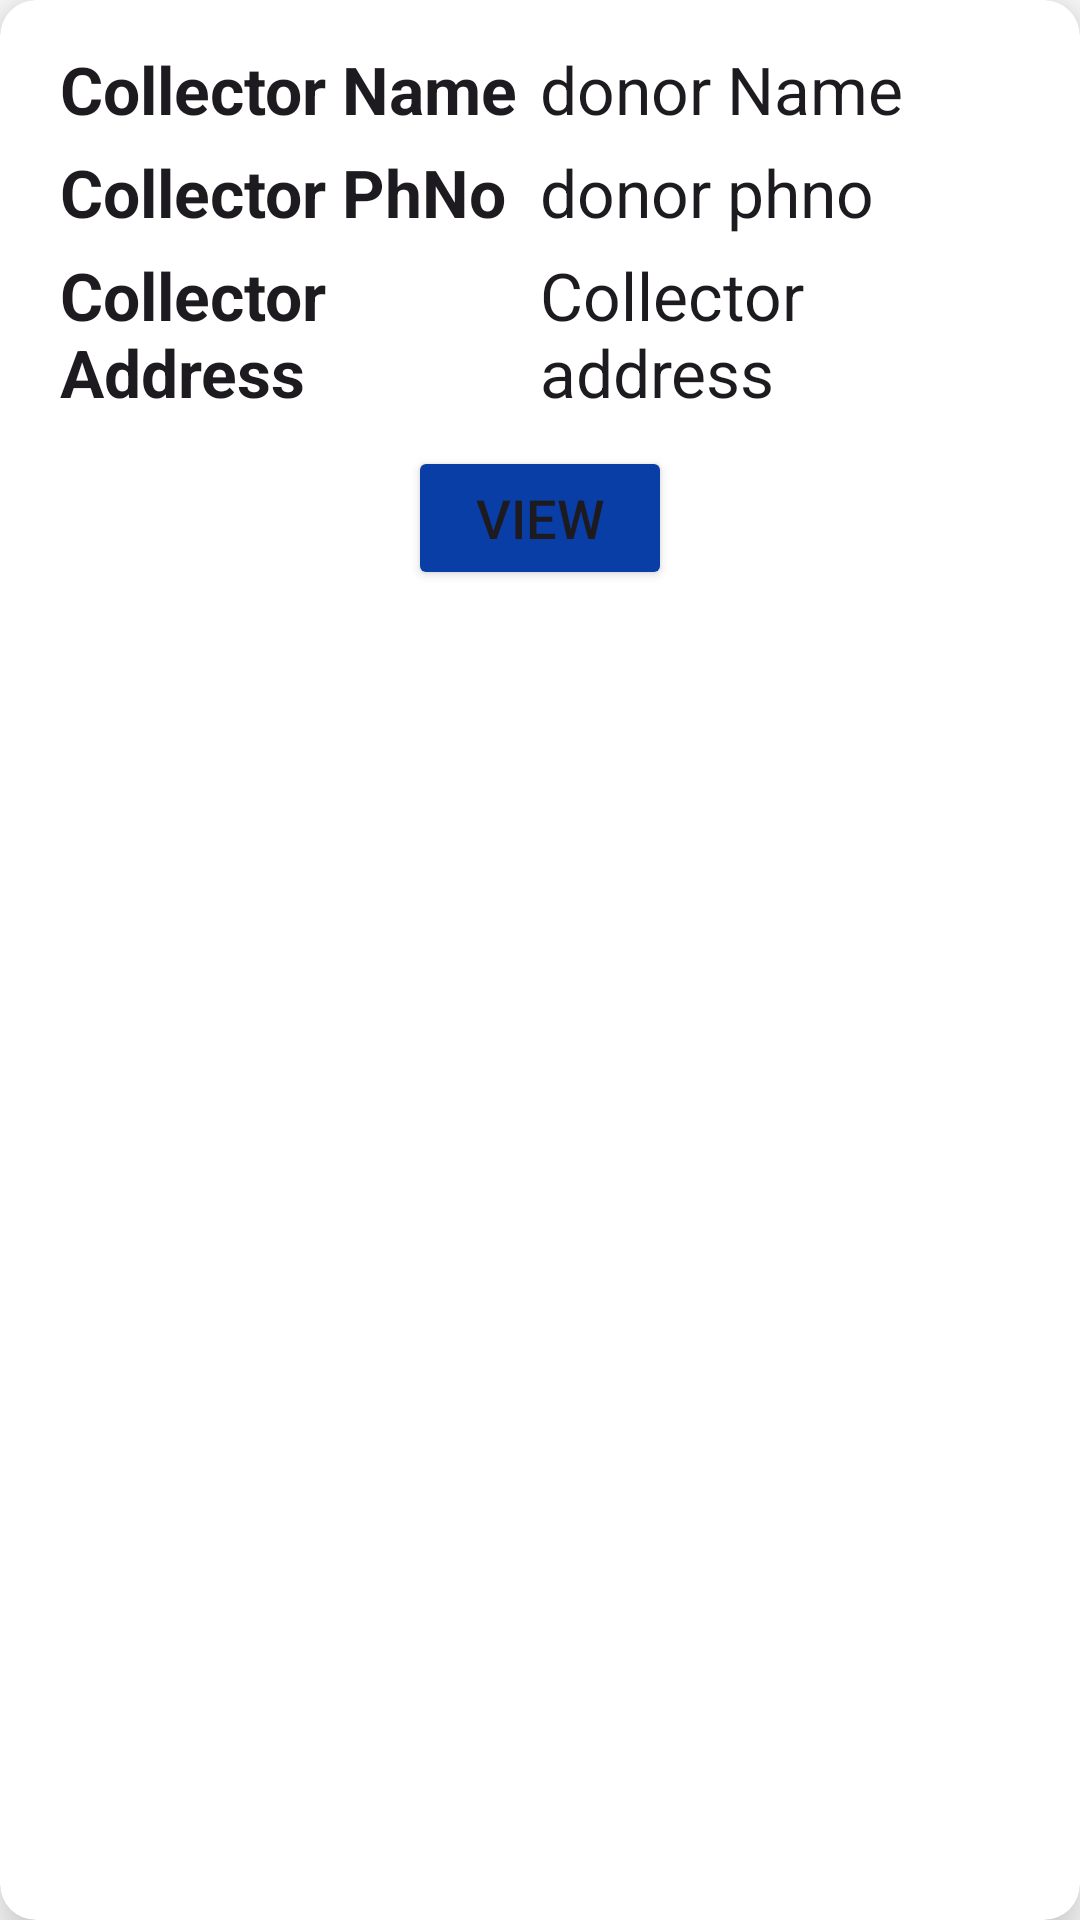

This screen was rendered from an Android layout file. Write that file and the resources it references.
<!-- AndroidManifest.xml: application theme Theme.Food_application -->
<!-- res/layout/recycler_view2.xml -->
<?xml version="1.0" encoding="utf-8"?>
<androidx.cardview.widget.CardView xmlns:android="http://schemas.android.com/apk/res/android"
    android:layout_width="match_parent"
    android:layout_height="wrap_content"
    xmlns:app="http://schemas.android.com/apk/res-auto"
    app:cardElevation="12dp"
    app:cardCornerRadius="12dp"
    android:layout_margin="10dp">

    <LinearLayout
        android:layout_width="match_parent"
        android:layout_height="wrap_content"
        android:orientation="vertical"
        android:layout_margin="10dp">

        <LinearLayout
            android:layout_width="match_parent"
            android:layout_height="wrap_content"
            android:orientation="horizontal">

            <RelativeLayout
                android:layout_width="0dp"
                android:layout_weight="1"
                android:layout_marginTop="5dp"
                android:layout_height="wrap_content">
                <TextView
                    android:layout_width="match_parent"
                    android:layout_height="wrap_content"
                    android:text="Collector Name"
                    android:layout_marginStart="10dp"
                    android:textAppearance="?android:textAppearanceLarge"
                    android:textStyle="bold"/>
            </RelativeLayout>
            <RelativeLayout
                android:layout_width="0dp"
                android:layout_weight="1"
                android:layout_marginTop="5dp"
                android:layout_height="wrap_content">
                <TextView
                    android:id="@+id/c_name"
                    android:layout_width="match_parent"
                    android:layout_height="wrap_content"
                    android:text="donor Name"
                    android:textAppearance="?android:textAppearanceLarge" />
            </RelativeLayout>
        </LinearLayout>
        <LinearLayout
            android:layout_width="match_parent"
            android:layout_height="wrap_content"
            android:orientation="horizontal">

            <RelativeLayout
                android:layout_width="0dp"
                android:layout_weight="1"
                android:layout_marginTop="5dp"
                android:layout_height="wrap_content">
                <TextView
                    android:layout_width="match_parent"
                    android:layout_height="wrap_content"
                    android:text="Collector PhNo"
                    android:layout_marginStart="10dp"
                    android:textAppearance="?android:textAppearanceLarge"
                    android:textStyle="bold"/>
            </RelativeLayout>
            <RelativeLayout
                android:layout_width="0dp"
                android:layout_weight="1"
                android:layout_marginTop="5dp"
                android:layout_height="wrap_content">
                <TextView
                    android:id="@+id/c_phno"
                    android:layout_width="match_parent"
                    android:layout_height="wrap_content"
                    android:text="donor phno"
                    android:textAppearance="?android:textAppearanceLarge" />
            </RelativeLayout>
        </LinearLayout>
        <LinearLayout
            android:layout_width="match_parent"
            android:layout_height="wrap_content"
            android:orientation="horizontal">

            <RelativeLayout
                android:layout_width="0dp"
                android:layout_weight="1"
                android:layout_marginTop="5dp"
                android:layout_height="wrap_content">
                <TextView
                    android:layout_width="match_parent"
                    android:layout_height="wrap_content"
                    android:text="Collector Address"
                    android:layout_marginStart="10dp"
                    android:textAppearance="?android:textAppearanceLarge"
                    android:textStyle="bold"/>
            </RelativeLayout>
            <RelativeLayout
                android:layout_width="0dp"
                android:layout_weight="1"
                android:layout_marginTop="5dp"
                android:layout_height="wrap_content">
                <TextView
                    android:id="@+id/c_address"
                    android:layout_width="match_parent"
                    android:layout_height="wrap_content"
                    android:text="Collector address"
                    android:textAppearance="?android:textAppearanceLarge" />
            </RelativeLayout>
        </LinearLayout>
        <Button
            android:id="@+id/donate_btn"
            android:layout_marginTop="10dp"
            android:layout_width="wrap_content"
            android:layout_height="wrap_content"
            android:text="view"
            android:backgroundTint="@color/button"
            android:textSize="18sp"
            android:layout_gravity="center" />

    </LinearLayout>


</androidx.cardview.widget.CardView>
<!-- resources referenced by this layout -->
<resources>
  <color name="button">#093EA6</color>
  <style name="Theme.Food_application" parent="Base.Theme.Food_application" />
  <style name="Base.Theme.Food_application" parent="Theme.Material3.DayNight.NoActionBar">
          
          
          <item name="android:windowBackground">@color/white</item>
          <item name="android:statusBarColor">@color/white</item>
      </style>
  <color name="white">#FFFFFFFF</color>
</resources>
